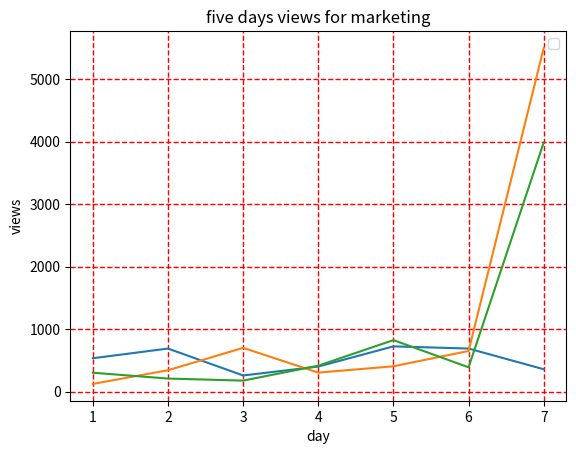

The matplotlib source for this figure:
import matplotlib.pyplot as plt
days=range(1,8)
Y_views=[534,689,258,401,724,689,358]
F_views=[123,342,700,304,405,650,5500]
T_views=[302,209,176,415,824,389,3987]
plt.plot(days,Y_views)
plt.plot(days,F_views)
plt.plot(days,T_views)
plt.xlabel('day')
plt.ylabel('views')
plt.legend(loc='upper right')

plt.grid(True,linewidth=1,color='r',linestyle='--')
plt.title("five days views for marketing")
plt.show()